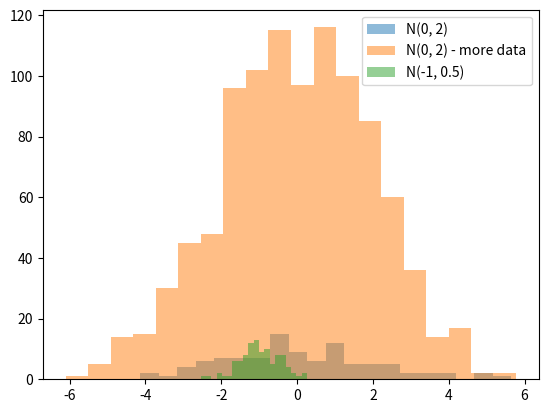
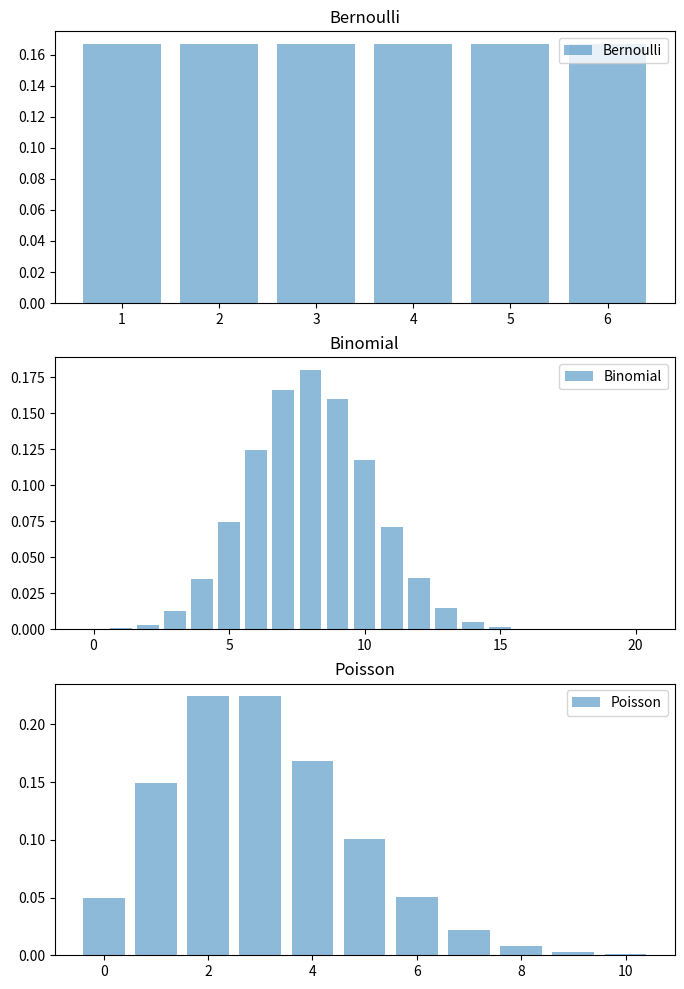

Generate these figures, in order, with matplotlib:
import numpy as np
import scipy.stats as stats
import matplotlib.pyplot as plt

wartosci = np.array([1, 2, 3, 4, 5, 6])
prawdopodobienstwa = np.array([1 / 6, 1 / 6, 1 / 6, 1 / 6, 1 / 6, 1 / 6])

n = 100

bernoulli = np.random.choice(wartosci, n, p=prawdopodobienstwa)
mean_bernoulli = np.mean(bernoulli)
var_bernoulli = np.var(bernoulli)
kurt_bernoulli = stats.kurtosis(bernoulli)
skew_bernoulli = stats.skew(bernoulli)

binomial_val = np.random.binomial(20, 0.4, n)
mean_binomial = np.mean(binomial_val)
var_binomial = np.var(binomial_val)
kurt_binomial = stats.kurtosis(binomial_val)
skew_binomial = stats.skew(binomial_val)

poisson_val = np.random.poisson(3, n)
mean_poisson = np.mean(poisson_val)
var_poisson = np.var(poisson_val)
kurt_poisson = stats.kurtosis(poisson_val)
skew_poisson = stats.skew(poisson_val)

binomial_pmf = stats.binom.pmf(np.arange(21), 20, 0.4)
sum_prawdopodobienstwa = np.sum(binomial_pmf)

normal_val = np.random.normal(0, 2, 100)
mean_normal = np.mean(normal_val)
var_normal = np.var(normal_val)
kurt_normal = stats.kurtosis(normal_val)
skew_normal = stats.skew(normal_val)

more_normal_val = np.random.normal(0, 2, 1000)
mean_more_normal = np.mean(more_normal_val)
var_more_normal = np.var(more_normal_val)
kurt_more_normal = stats.kurtosis(more_normal_val)
skew_more_normal = stats.skew(more_normal_val)

plt.hist(normal_val, bins=20, alpha=0.5, label="N(0, 2)")
plt.hist(more_normal_val, bins=20, alpha=0.5, label="N(0, 2) - more data")
plt.hist(np.random.normal(-1, 0.5, 100), bins=20, alpha=0.5, label="N(-1, 0.5)")
plt.legend()
plt.show()

fig, axs = plt.subplots(3, 1, figsize=(8, 12))

axs[0].bar(wartosci, prawdopodobienstwa, alpha=0.5, label="Bernoulli")
axs[0].set_title("Bernoulli")
axs[0].legend()

axs[1].bar(np.arange(21), binomial_pmf, alpha=0.5, label="Binomial")
axs[1].set_title("Binomial")
axs[1].legend()

axs[2].bar(
    np.arange(11), stats.poisson.pmf(np.arange(11), 3), alpha=0.5, label="Poisson"
)
axs[2].set_title("Poisson")
axs[2].legend()

plt.show()

print("Statystyki dla rozkładu Bernoulliego:")
print(f"Średnia: {mean_bernoulli}")
print(f"Wariancja: {var_bernoulli}")
print(f"Kurtoza: {kurt_bernoulli}")
print(f"Skośność: {skew_bernoulli}\n")

print("Statystyki dla rozkładu Dwumianowego:")
print(f"Średnia: {mean_binomial}")
print(f"Wariancja: {var_binomial}")
print(f"Kurtoza: {kurt_binomial}")
print(f"Skośność: {skew_binomial}")
print(f"Suma prawdopodobieństw dla rozkładu dwumianowego: {sum_prawdopodobienstwa}\n")

print("Statystyki dla rozkładu Poissona:")
print(f"Średnia: {mean_poisson}")
print(f"Wariancja: {var_poisson}")
print(f"Kurtoza: {kurt_poisson}")
print(f"Skośność: {skew_poisson}\n")

print("Statystyki dla rozkładu normalnego (n=100):")
print(f"Średnia: {mean_normal}")
print(f"Wariancja: {var_normal}")
print(f"Kurtoza: {kurt_normal}")
print(f"Skośność: {skew_normal}\n")

print("Statystyki dla rozkładu normalnego (n=1000):")
print(f"Średnia: {mean_more_normal}")
print(f"Wariancja: {var_more_normal}")
print(f"Kurtoza: {kurt_more_normal}")
print(f"Skośność: {skew_more_normal}")
